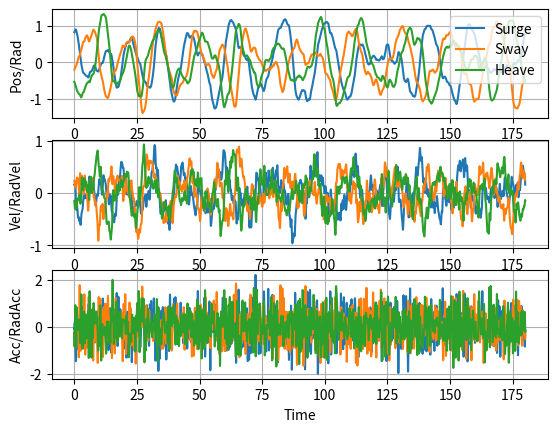

Write Python code to recreate this figure.
import numpy as np
import itertools as itt
from matplotlib import pyplot as plt
import scipy as sp

# This script was written to generate random multi-sine waves to characterize the
# Large Amplitude Motion Platform (LAMP) at the National Renewable Energy Lab (NREL).
# The LAMP is a 6 degree of freedom (DOF) Stewart platfrom designed for testing wave
# energy converters (WEC) in ocean wave like conditions. This program produces
# random multi-sine waves to test the platform's performance in a wide varity of 
# amplitudes and frequencies. It can also produce signals in any combination of DOFs
# to test the coupled behavior. It produces a time varying test signal with randomly
# varying amplitude approximatelycwithin the limits specified by peak_ampl and phase
# randomely varying between -pi and pi.
#
# Inputs:
# Variable name   | Data Type   | Description
# test_DOF        | (1,6) array | Identify which DOF are desired for the test 0=do not 
#                 |             |  include and 1=include. [1,0,0,0,0,0] will produce
#                 |             |  one test signal in the surge direction
# save_test_file  | string      | The desired file name for the save files. Files will
#                 |             |  save in the same folder as this script
# save_test_files | bool        | True=save files, False=do not save files
# T               | int         | The desired test length in sections
# dt              | int         | Temporal distance between test data points
# f_range         | (1,2) array | Minimum and maximum desired frequencies
# c               | int         | Frequency decay constant 1=white, 2=pink
# peak_ampl       | int         | Approximate peak amplitude 
# atten           | int         | Attenuation of the signal, artifically scale signal
# numPhases       | int         | Number of phases in the signal, larger=more complex
# reps            | int         | Number of times to repeate the signal in the test
#                 |             |  case. reps>1 functionality not tested yet
#
# Outputs:
# Variable Name   | Data Type   | Description
# t_vec           | (x,1) array | Time vector array, will be saved into the time file
#                 |             |  where x is determined by the length of the test
#                 |             |  the time step dt
# test_pos        | (x,6) array | Test positions where each column is one DOF and the
#                 |             |  length is the same as t_vec
# test_vel        | (x,6) array | Test velocity where each column is one DOF and the
#                 |             |  length is the same as t_vec
# test_acc        | (x,6) array | Test acceleration where each column is one DOF and
#                 |             |  the length is the same as t_vec
# ----------------------------------------------------------------------------------
import numpy as np
import itertools as itt
from matplotlib import pyplot as plt
import scipy as sp

#%% Initialize parameters
test_DOF = np.array([1, 1, 1, 0, 0, 0]) #[surge, sway, heave, roll, pitch, yaw]
save_file_name = "TP008_005-2_1" # Test file name
save_test_files = True # True = save the signal files, Files = Do not save

T = 180 # Test length in seconds
dt = 0.01 
f_range = [0.05, 2] # Desired frequency range
c = 2 # exponential factor controlling random noise decay, 1 = pink noise
peak_ampl = 0.85 #approximate peak amplitude, subject to change based on randomness
atten = 1 # Attenuation, the amount to reduce the signal by (i.e. gain)
numPhases = 100 # Number of phases to include in the multi-sine wave
reps = 1 # Number of times to repeat the test (functionality not yet verified)

# End of manual input section. It should not be necessary to modify code below
# this point except for the plotting section at the bottom of the script. 
# ------------------------------------------------------------------------------

#%% Define frequency, omega, and time vectors
df = 1/T
numDOF = sum(test_DOF)

f_min = np.round(f_range[0] / df)
f_max = np.round(f_range[1] / df)

f_vec = np.arange(f_min, f_max+df, 1, dtype=float)
f_vec = f_vec * df
f_vec = f_vec.reshape((f_vec.size,1))

w_vec = 2 * np.pi * f_vec

t_vec = np.arange(0, T, dt, dtype=float)
t_vec = t_vec.reshape((1,t_vec.size))

nf = np.size(f_vec)
nt = np.size(t_vec)

#%% Construct randomized multisine arrays
# Phase randomized between -pi and pi
#np.random.seed(1) # Use to control the random number generator with a seed
ph_mat = -np.pi + (2*np.pi) * (np.random.random_sample((nf,numPhases)))

# Create amplitude vector
Amp = np.ones((np.size(f_vec),1)) / f_vec**c

# Scale amplitude vector to desired RMS
RMS = np.sqrt(np.sum(Amp**2)) / 2**0.5
rms_lim = peak_ampl/2**0.5
gain = (rms_lim / RMS) * atten
Amp = Amp * gain

# Create exp(iwt) and complex amplitude, uses Euler formula
exp_mat = np.exp(1j * np.multiply(w_vec,t_vec))
Amp_f = Amp * np.exp(1j * ph_mat)
signal = np.real(Amp_f.transpose().dot(exp_mat)).transpose()

# Sort in ascending p2p
p2p_diff = signal.max(0) - signal.min(0)
p2p = np.sort(p2p_diff)
ind = np.argsort(p2p_diff)
signal = signal[:,ind]
Amp_f = Amp_f[:,ind]

# Remove any possible signals with p2p larger than 10% the minimum p2p
signal = signal[:,p2p <= p2p[0]*1.1]
Amp_f = Amp_f[:,p2p <= p2p[0]*1.1]

# Generate a list of possible combinations of number of DOFs
temp = np.arange(0,np.size(Amp_f,1))
signal_set = np.array(list(itt.combinations(temp, numDOF)))

#%% Choose the set with the smallest condition to ensure the set is well 
#     conditioned
cur_min = 0
cond_idx = -1
cond_vec = np.zeros((nf,1))

for k in range(np.size(signal_set,0)): #range(signal_set.size):
    for b in range(nf):
        test_signal = Amp_f[b,signal_set[k,:]].reshape((1,numDOF))
        cond_vec[b] = np.linalg.cond(test_signal.dot(test_signal.T))
    if cond_vec.max() < cur_min or cond_idx == -1:
        currMin = cond_vec.max
        cond_idx = k
sig_set_used = np.reshape(signal_set[cond_idx,:],(1,numDOF))

#%% Construct test matrices
for k in range(reps):
    xt = np.tile(signal[:,sig_set_used[k,:]],(reps,1))
    xf = Amp_f[:,sig_set_used[k,:]]
vel = np.gradient(xt,dt, axis=0)
acc = np.gradient(vel,dt, axis=0)

#%% Find frequency spectrum
host_spec = sp.fft.fft(xf)
N = len(host_spec)
n = np.arange(N)
T = N/100
freq = n/T

#%% Save multisine in .csv files
test_pos = np.zeros((np.size(xt,0),6))
test_vel = np.zeros((np.size(xt,0),6))
test_acc = np.zeros((np.size(xt,0),6))
ind = np.where(test_DOF!=0)

for k in range(np.shape(xt)[1]):
    test_pos[:,ind[0][k]] = xt[:,k]
    test_vel[:,ind[0][k]] = vel[:,k]
    test_acc[:,ind[0][k]] = acc[:,k]

if save_test_files:
    pos_file = save_file_name + " pos" + ".csv"
    vel_file = save_file_name + " vel" + ".csv"
    acc_file = save_file_name + " acc" + ".csv"
    time_file = save_file_name + " time" + ".csv"
    np.savetxt(pos_file,test_pos, delimiter=',')
    np.savetxt(vel_file,test_vel, delimiter=',')
    np.savetxt(acc_file,test_acc, delimiter=',')
    np.savetxt(time_file,t_vec.T, delimiter=',')

#%% --------------------------------------------------------------------
# Plot multisine signal
# Modify the script below here to add new plots as desired.
units = ["Pos/Rad", "Vel/RadVel", "Acc/RadAcc"]
DOFs = ["Surge", "Sway", "Heave", "Roll", "Pitch", "Yaw"]
idx = np.nonzero(test_DOF)
lines = []
fig, axs = plt.subplots(3)
for k in range(numDOF):
    axs[0].plot(t_vec.T,xt[:,k])
    axs[0].set_ylabel(units[0])
    axs[0].grid(visible=1,which='major',axis='both')
    axs[1].plot(t_vec.T,vel[:,k])
    axs[1].set_ylabel(units[1])
    axs[1].grid(visible=1,which='major',axis='both')
    axs[2].plot(t_vec.T,acc[:,k])
    axs[2].set_ylabel(units[2])
    axs[2].grid(visible=1,which='major',axis='both')
    lines = np.append(lines, DOFs[ind[0][k]])
axs[0].legend(lines, loc="upper right")
plt.xlabel("Time")

plt.show()
print("Program Complete")